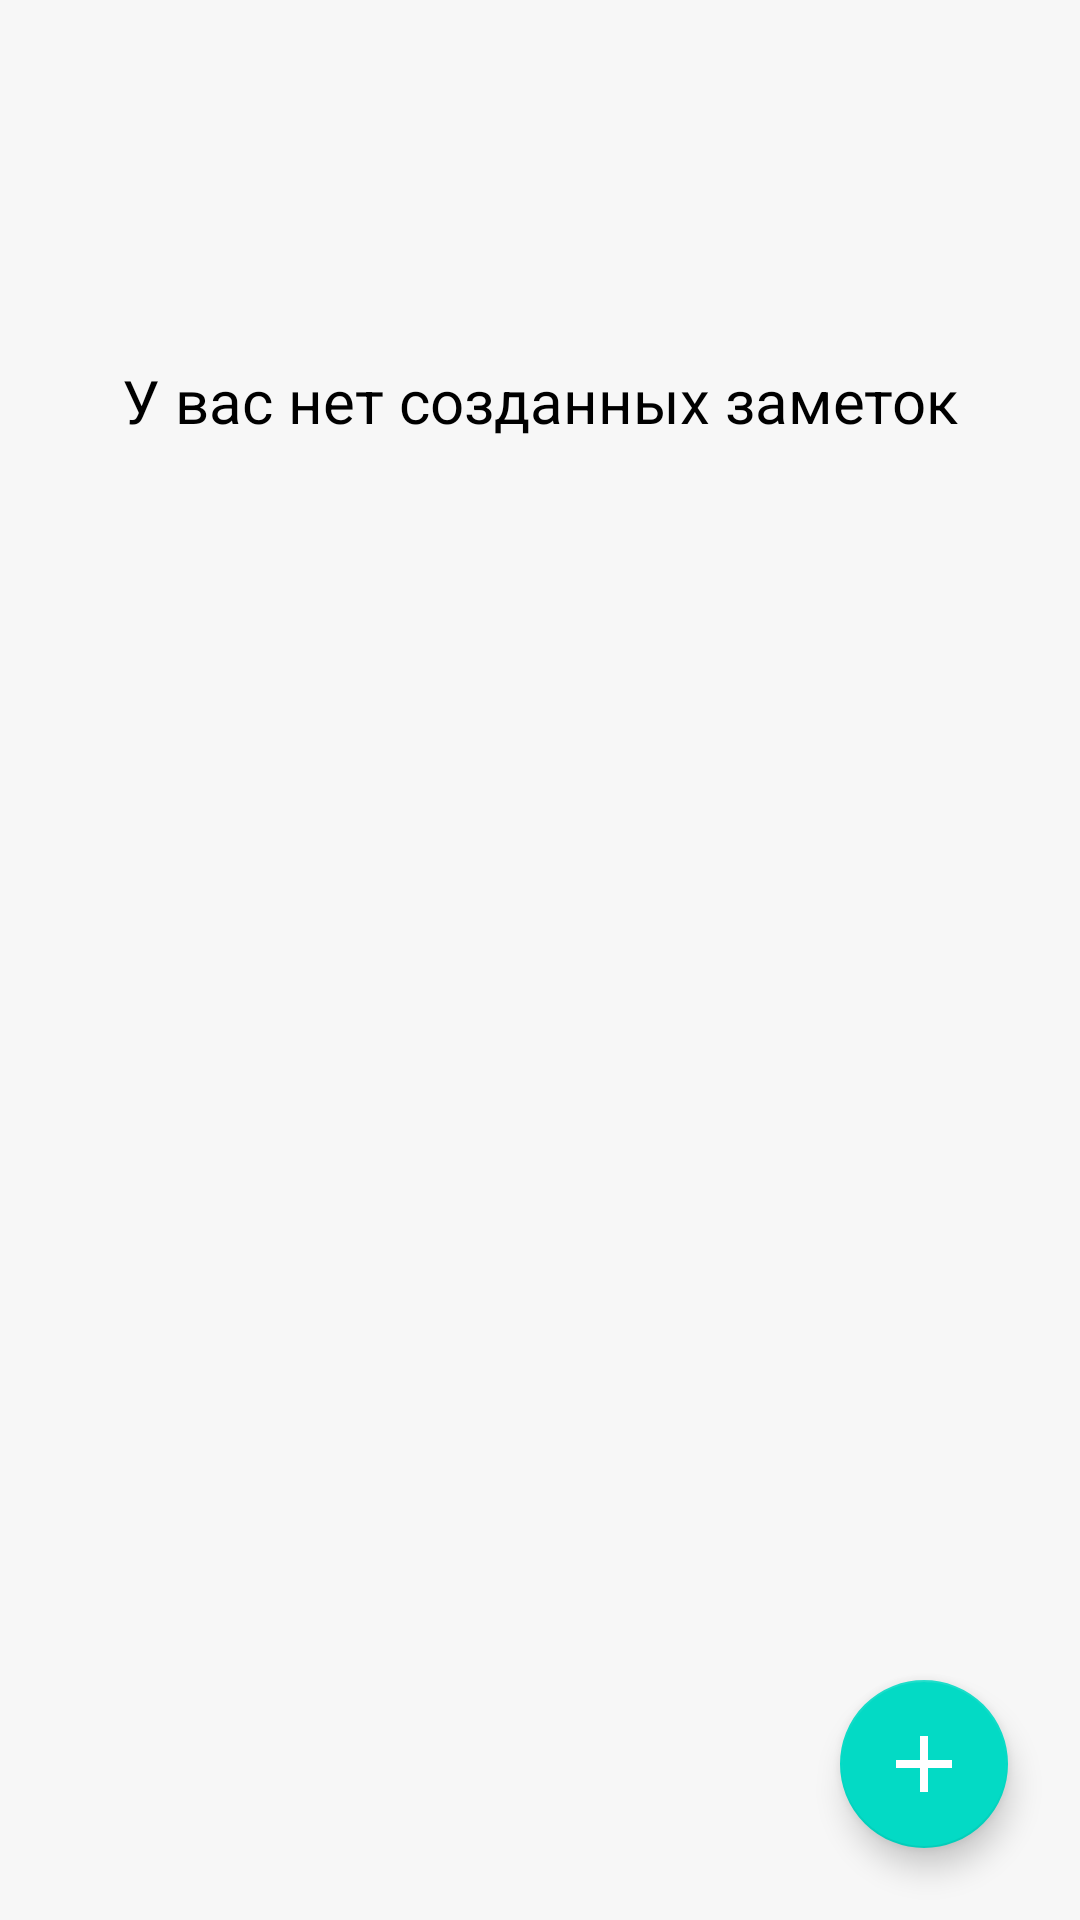

Android layout source for this screen:
<!-- AndroidManifest.xml: application theme Theme.Notebook -->
<!-- res/layout/note_main_fragment.xml -->
<?xml version="1.0" encoding="utf-8"?>
<androidx.constraintlayout.widget.ConstraintLayout xmlns:android="http://schemas.android.com/apk/res/android"
    xmlns:app="http://schemas.android.com/apk/res-auto"
    xmlns:tools="http://schemas.android.com/tools"
    android:layout_width="match_parent"
    android:layout_height="match_parent"
    tools:context=".view.NoteMainFragment">

    <androidx.recyclerview.widget.RecyclerView
        android:id="@+id/note_main_recyclerView"
        android:layout_width="@dimen/size_zero"
        android:layout_height="@dimen/size_zero"
        android:background="@color/light_grey"
        android:backgroundTint="@color/note_main_fragment_background_color"
        android:clipToPadding="false"
        android:padding="@dimen/size_6"
        app:layout_constraintBottom_toBottomOf="parent"
        app:layout_constraintEnd_toEndOf="parent"
        app:layout_constraintStart_toStartOf="parent"
        app:layout_constraintTop_toTopOf="parent"
        tools:listitem="@layout/note_item" />

    <TextView
        android:id="@+id/note_main_no_created_notes"
        android:layout_width="wrap_content"
        android:layout_height="wrap_content"
        android:layout_marginTop="@dimen/size_120"
        android:text="@string/no_created_notes"
        android:textColor="@color/adaptive_text_color"
        android:textSize="@dimen/text_20"
        app:layout_constraintEnd_toEndOf="parent"
        app:layout_constraintStart_toStartOf="parent"
        app:layout_constraintTop_toTopOf="parent" />

    <com.google.android.material.floatingactionbutton.FloatingActionButton
        android:id="@+id/note_main_fab_add_note"
        android:layout_width="wrap_content"
        android:layout_height="wrap_content"
        android:layout_marginEnd="@dimen/size_24"
        android:layout_marginBottom="@dimen/size_24"
        android:src="@drawable/ic_add"
        app:backgroundTint="@color/teal_adaptive_color"
        app:layout_constraintBottom_toBottomOf="parent"
        app:layout_constraintEnd_toEndOf="parent"
        app:maxImageSize="@dimen/size_32"
        app:tint="@color/white"
        tools:ignore="ContentDescription" />
</androidx.constraintlayout.widget.ConstraintLayout>
<!-- res/layout/note_item.xml (included above) -->
<?xml version="1.0" encoding="utf-8"?>
<androidx.cardview.widget.CardView xmlns:android="http://schemas.android.com/apk/res/android"
    xmlns:app="http://schemas.android.com/apk/res-auto"
    xmlns:tools="http://schemas.android.com/tools"
    android:layout_width="wrap_content"
    android:layout_height="wrap_content"
    android:layout_marginStart="4dp"
    android:layout_marginEnd="4dp"
    android:layout_marginBottom="8dp"
    android:foreground="@drawable/custom_ripple"
    app:cardCornerRadius="16dp"
    app:cardElevation="8dp">

    <androidx.constraintlayout.widget.ConstraintLayout
        android:layout_width="200dp"
        android:layout_height="match_parent"
        android:paddingEnd="24dp"
        android:paddingBottom="16dp"
        tools:ignore="RtlSymmetry">

        <TextView
            android:id="@+id/header_text_view"
            android:layout_width="0dp"
            android:layout_height="wrap_content"
            android:layout_marginStart="16dp"
            android:layout_marginTop="16dp"
            android:layout_marginEnd="16dp"
            android:ellipsize="end"
            android:maxLength="20"
            android:maxLines="1"
            android:textColor="@color/black"
            android:textSize="20sp"
            app:layout_constraintEnd_toEndOf="parent"
            app:layout_constraintStart_toStartOf="parent"
            app:layout_constraintTop_toTopOf="parent"
            tools:text="Header Text" />

        <TextView
            android:id="@+id/desc_text_view"
            android:layout_width="0dp"
            android:layout_height="wrap_content"
            android:layout_marginStart="16dp"
            android:layout_marginTop="8dp"
            android:layout_marginEnd="16dp"
            android:ellipsize="end"
            android:maxEms="16"
            android:maxLines="6"
            android:textSize="18sp"
            app:layout_constraintEnd_toEndOf="parent"
            app:layout_constraintStart_toStartOf="parent"
            app:layout_constraintTop_toBottomOf="@+id/header_text_view"
            tools:text="Description Text Here Bebe Yeeaah boiiiii" />

        <TextView
            android:id="@+id/time_stamp"
            android:layout_width="wrap_content"
            android:layout_height="wrap_content"
            android:layout_marginStart="16dp"
            android:layout_marginTop="16dp"
            app:layout_constraintStart_toStartOf="parent"
            app:layout_constraintTop_toBottomOf="@+id/desc_text_view"
            tools:text="18:04" />

        <ImageView
            android:id="@+id/menu_delete_important_item"
            android:layout_width="wrap_content"
            android:layout_height="20dp"
            app:layout_constraintBottom_toBottomOf="parent"
            app:layout_constraintEnd_toEndOf="parent"
            app:srcCompat="@drawable/main_item_menu"
            tools:ignore="ContentDescription" />
    </androidx.constraintlayout.widget.ConstraintLayout>


</androidx.cardview.widget.CardView>
<!-- resources referenced by this layout -->
<resources>
  <color name="adaptive_text_color">#FF000000</color>
  <color name="black">#FF000000</color>
  <color name="light_grey">#F3F3F3</color>
  <color name="note_main_fragment_background_color">#F7F7F7</color>
  <color name="teal_adaptive_color">#FF03DAC5</color>
  <color name="white">#FFFFFFFF</color>
  <dimen name="size_120">120dp</dimen>
  <dimen name="size_24">24dp</dimen>
  <dimen name="size_32">32dp</dimen>
  <dimen name="size_6">6dp</dimen>
  <dimen name="size_zero">0dp</dimen>
  <dimen name="text_20">20sp</dimen>
  <!-- drawable ic_add (drawable) -->
  <?xml version="1.0" encoding="UTF-8" standalone="no"?>
  <vector xmlns:android="http://schemas.android.com/apk/res/android"
      android:width="@dimen/size_24"
      android:height="@dimen/size_24"
      android:tint="@color/white"
      android:viewportWidth="24.0"
      android:viewportHeight="24.0">
      <path
          android:fillColor="@android:color/white"
          android:pathData="M19,13h-6v6h-2v-6H5v-2h6V5h2v6h6v2z" />
  </vector>
  <!-- drawable main_item_menu (drawable) -->
  <?xml version="1.0" encoding="UTF-8" standalone="no"?>
  <vector xmlns:android="http://schemas.android.com/apk/res/android"
      android:width="24dp"
      android:height="24dp"
      android:tint="@color/popup_menu_color"
      android:viewportWidth="24.0"
      android:viewportHeight="24.0">
      <path
          android:fillColor="@android:color/white"
          android:pathData="M12,8c1.1,0 2,-0.9 2,-2s-0.9,-2 -2,-2 -2,0.9 -2,2 0.9,2 2,2zM12,10c-1.1,0 -2,0.9 -2,2s0.9,2 2,2 2,-0.9 2,-2 -0.9,-2 -2,-2zM12,16c-1.1,0 -2,0.9 -2,2s0.9,2 2,2 2,-0.9 2,-2 -0.9,-2 -2,-2z" />
  </vector>
  <string name="no_created_notes">У вас нет созданных заметок</string>
  <style name="Theme.Notebook" parent="Theme.MaterialComponents.DayNight.NoActionBar">
          
          <item name="colorPrimaryVariant">@color/status_bar_color</item>
          <item name="colorPrimary">@color/purple_500</item>
          <item name="colorOnPrimary">@color/white</item>
          
          <item name="colorSecondary">@color/teal_adaptive_color</item>
          <item name="colorSecondaryVariant">@color/teal_700</item>
          <item name="colorOnSecondary">@color/black</item>
          
          <item name="android:statusBarColor" tools:targetApi="l">?attr/colorPrimaryVariant</item>
          
          
          <item name="popupMenuStyle">@style/ChatPopupMenu</item>
          <item name="android:itemTextAppearance">@style/menuItem</item>
      </style>
  <color name="popup_menu_color">#666666</color>
  <color name="status_bar_color">#009688</color>
  <color name="purple_500">#FF6200EE</color>
  <color name="teal_700">#FF018786</color>
  <style name="ChatPopupMenu" parent="@style/Widget.AppCompat.PopupMenu.Overflow">
          <item name="android:dropDownHorizontalOffset">@dimen/size_minus_60</item>
          <item name="android:dropDownVerticalOffset">@dimen/size_30</item>
      </style>
  <style name="menuItem" parent="Widget.AppCompat.TextView.SpinnerItem">
          <item name="android:textColor">@color/black</item>
      </style>
  <dimen name="size_minus_60">-60dp</dimen>
  <dimen name="size_30">30dp</dimen>
</resources>
